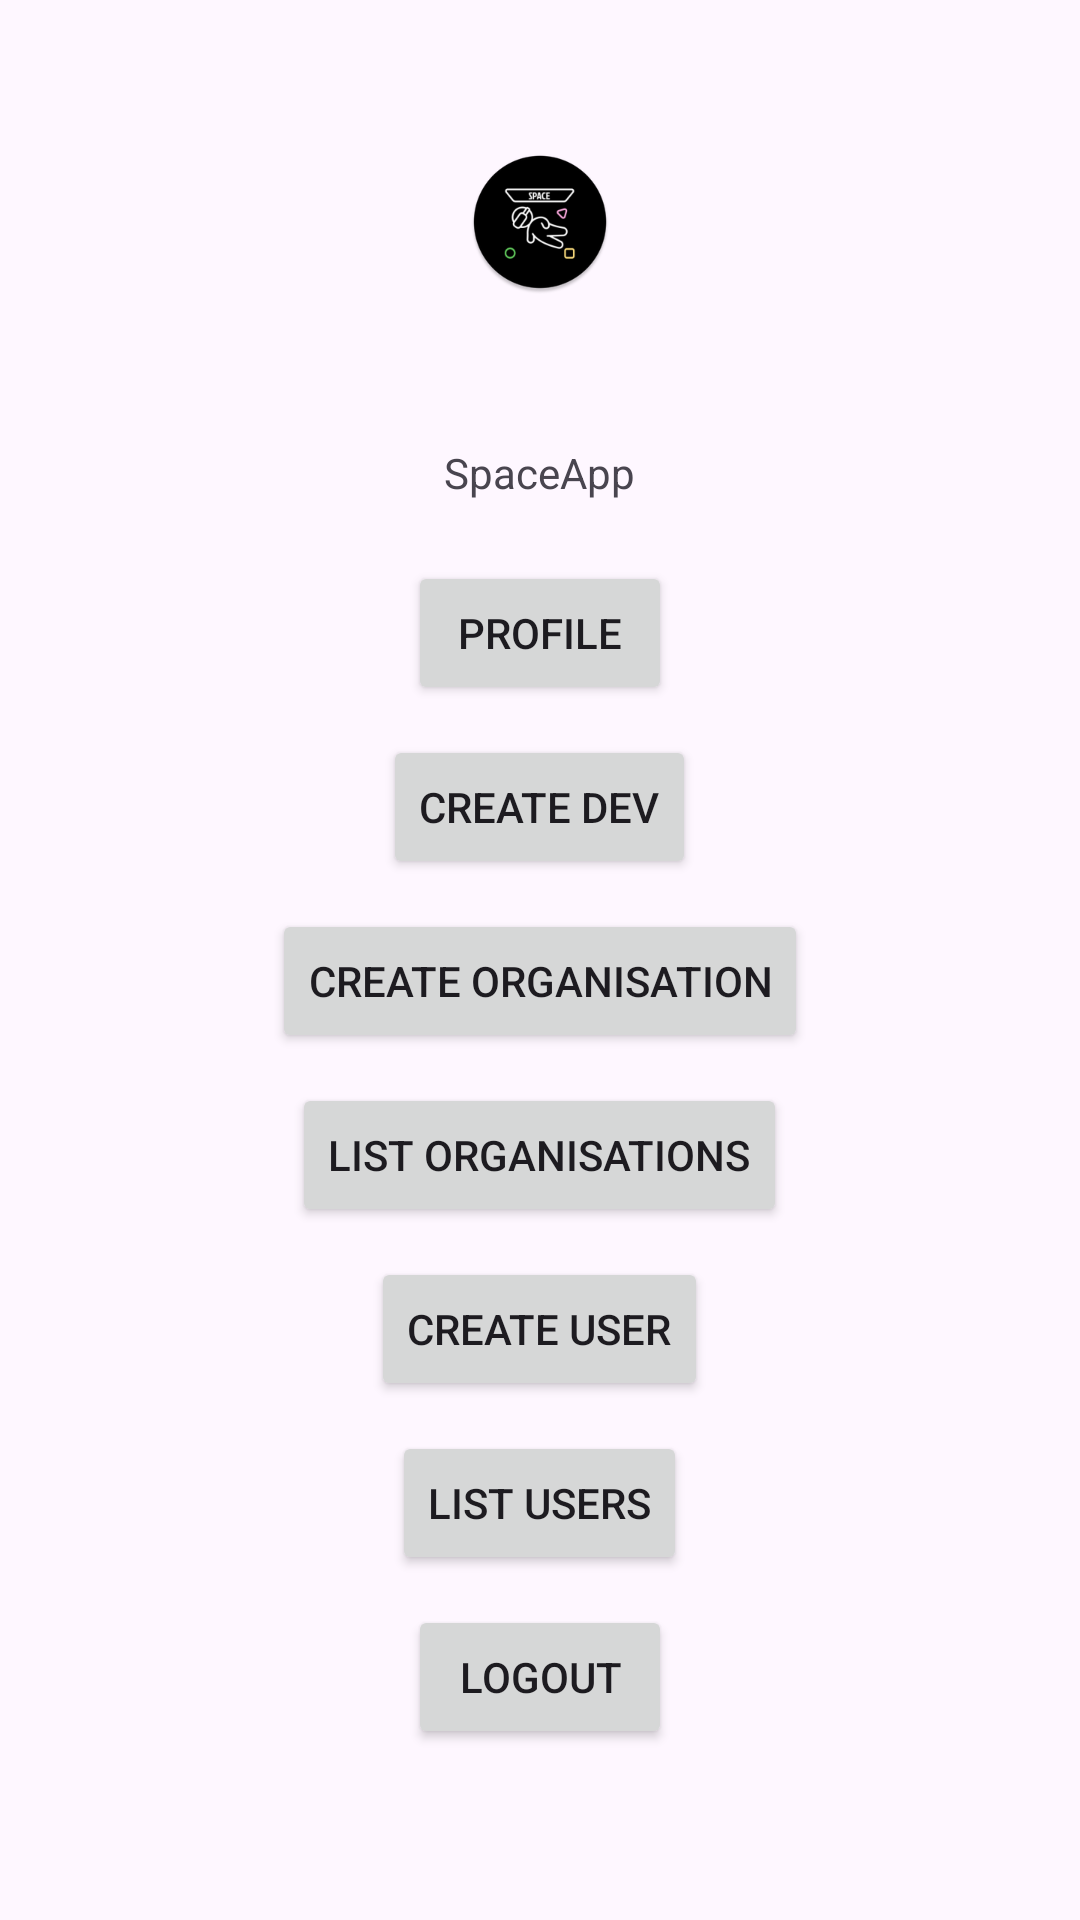

Write the Android layout XML for this screen, with the resource values it uses.
<!-- AndroidManifest.xml: application theme Theme.SpaceApp -->
<!-- res/layout/activity_dev_main.xml -->
<?xml version="1.0" encoding="utf-8"?>
<RelativeLayout xmlns:android="http://schemas.android.com/apk/res/android"
    android:layout_width="match_parent"
    android:layout_height="match_parent">

    <ImageView
        android:id="@+id/orgLogo"
        android:layout_width="wrap_content"
        android:layout_height="wrap_content"
        android:layout_centerHorizontal="true"
        android:layout_marginTop="50dp"
        android:layout_marginBottom="50dp"
        android:src="@mipmap/spaceapp_logo_round"
        android:contentDescription="Organisation Logo"/>

    <TextView
        android:id="@+id/orgName"
        android:layout_width="wrap_content"
        android:layout_height="wrap_content"
        android:layout_below="@+id/orgLogo"
        android:layout_centerHorizontal="true"
        android:layout_marginBottom="10dp"
        android:text="SpaceApp" />

    <Button
        android:id="@+id/profileButton"
        android:layout_width="wrap_content"
        android:layout_height="wrap_content"
        android:layout_below="@+id/orgName"
        android:layout_centerHorizontal="true"
        android:layout_marginTop="10dp"
        android:text="Profile" />

    <Button
        android:id="@+id/createDevButton"
        android:layout_width="wrap_content"
        android:layout_height="wrap_content"
        android:layout_below="@+id/profileButton"
        android:layout_centerHorizontal="true"
        android:layout_marginTop="10dp"
        android:text="Create Dev" />

    <Button
        android:id="@+id/createOrgButton"
        android:layout_width="wrap_content"
        android:layout_height="wrap_content"
        android:layout_below="@+id/createDevButton"
        android:layout_centerHorizontal="true"
        android:layout_marginTop="10dp"
        android:text="Create Organisation" />

    <Button
        android:id="@+id/listOrgButton"
        android:text="List Organisations"
        android:layout_width="wrap_content"
        android:layout_height="wrap_content"
        android:layout_below="@+id/createOrgButton"
        android:layout_centerHorizontal="true"
        android:layout_marginTop="10dp" />

    <Button
        android:id="@+id/createUserButton"
        android:text="Create User"
        android:layout_width="wrap_content"
        android:layout_height="wrap_content"
        android:layout_below="@+id/listOrgButton"
        android:layout_centerHorizontal="true"
        android:layout_marginTop="10dp" />

    <Button
        android:id="@+id/listUserButton"
        android:text="List Users"
        android:layout_width="wrap_content"
        android:layout_height="wrap_content"
        android:layout_below="@+id/createUserButton"
        android:layout_centerHorizontal="true"
        android:layout_marginTop="10dp" />

    <Button
        android:id="@+id/btnUserProfileLogout"
        android:text="Logout"
        android:layout_width="wrap_content"
        android:layout_height="wrap_content"
        android:layout_below="@id/listUserButton"
        android:layout_centerHorizontal="true"
        android:layout_marginTop="10dp" />

</RelativeLayout>
<!-- resources referenced by this layout -->
<resources>
  <!-- mipmap spaceapp_logo_round: png bitmap (mipmap-xhdpi, 5244 bytes) -->
  <style name="Theme.SpaceApp" parent="Base.Theme.SpaceApp" />
  <style name="Base.Theme.SpaceApp" parent="Theme.Material3.DayNight.NoActionBar">
          
          
      </style>
</resources>
